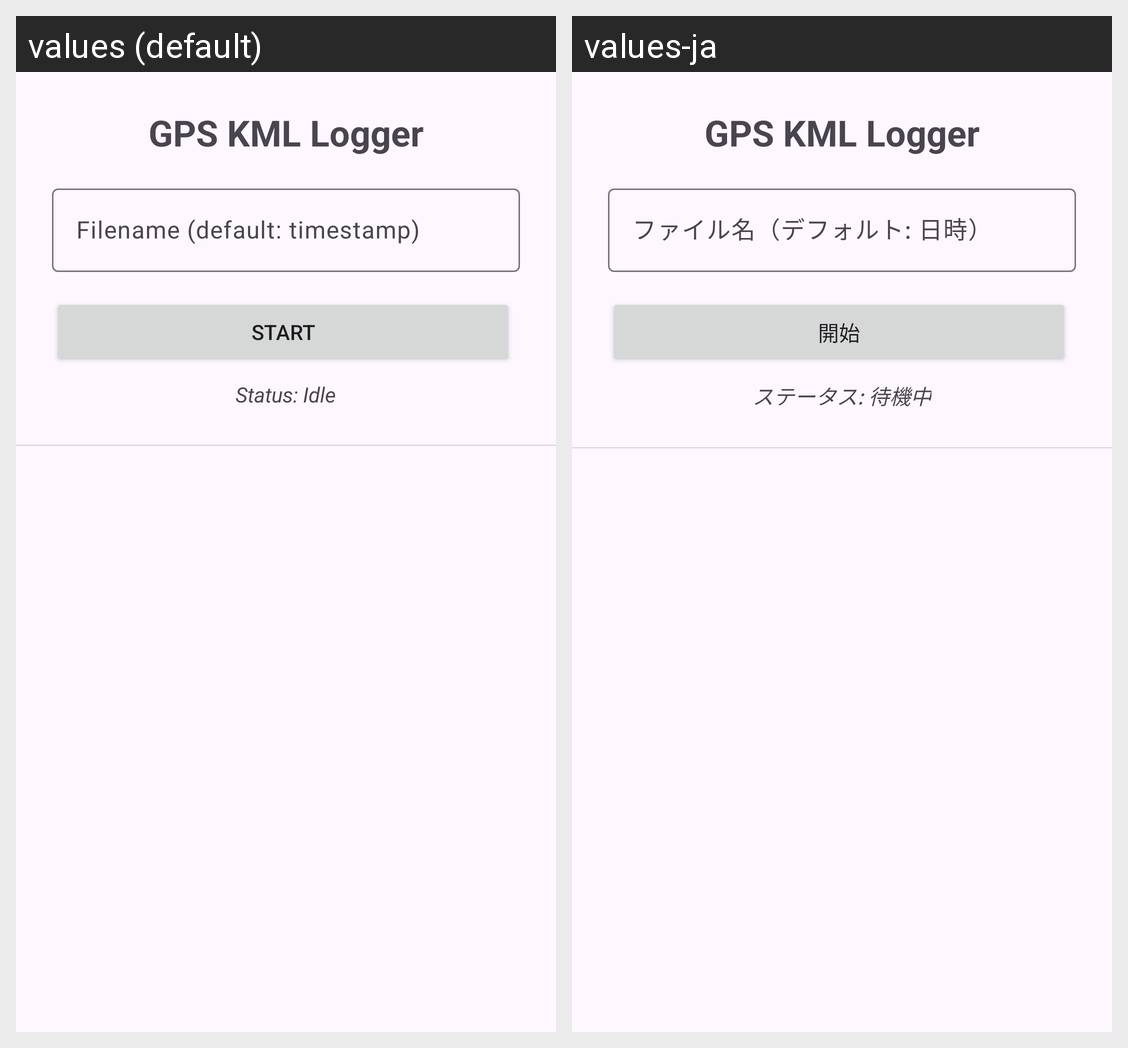

Here is an Android app screen in its default locale and in the app's own translations. Write out the translated-string differences for the strings that appear on this screen.
Android screen res/layout/activity_main.xml rendered under 2 locales, left to right: values (default), values-ja. Device: Nexus 5 (rendered at 1080×1920; each locale shown at half size, 540×960, under a caption strip naming it); theme Theme.KmlLogger.
Strings drawn on this screen, with the default value and each locale's value (text and hints the layout hard-codes, and strings that could not be matched under every locale, appear in the picture but are not listed):

title_gps_kml_logger
  values: GPS KML Logger
  values-ja: GPS KML Logger

hint_filename
  values: Filename (default: timestamp)
  values-ja: ファイル名（デフォルト: 日時）

btn_start
  values: Start
  values-ja: 開始

status_idle
  values: Status: Idle
  values-ja: ステータス: 待機中
